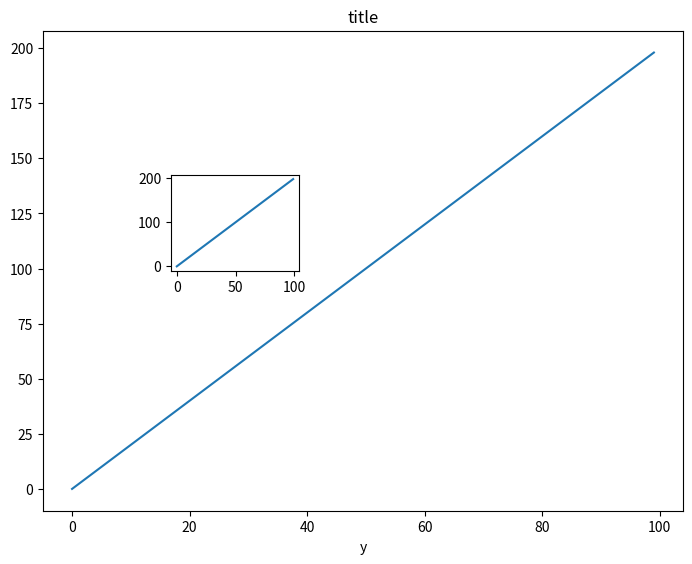

The script that saved this image:
#%%
import matplotlib.pyplot as plt
import numpy as np
x = np.arange(0,100)
y = x*2
z = x**2
fig = plt.figure()
ax1 = fig.add_axes([0,0,1,1])
ax2 = fig.add_axes([0.2,0.5,.2,.2])
ax1.set_title('title')
ax1.set_xlabel('x')
ax1.set_xlabel('y')
ax1.plot(x,y)
ax2.plot(x,y)